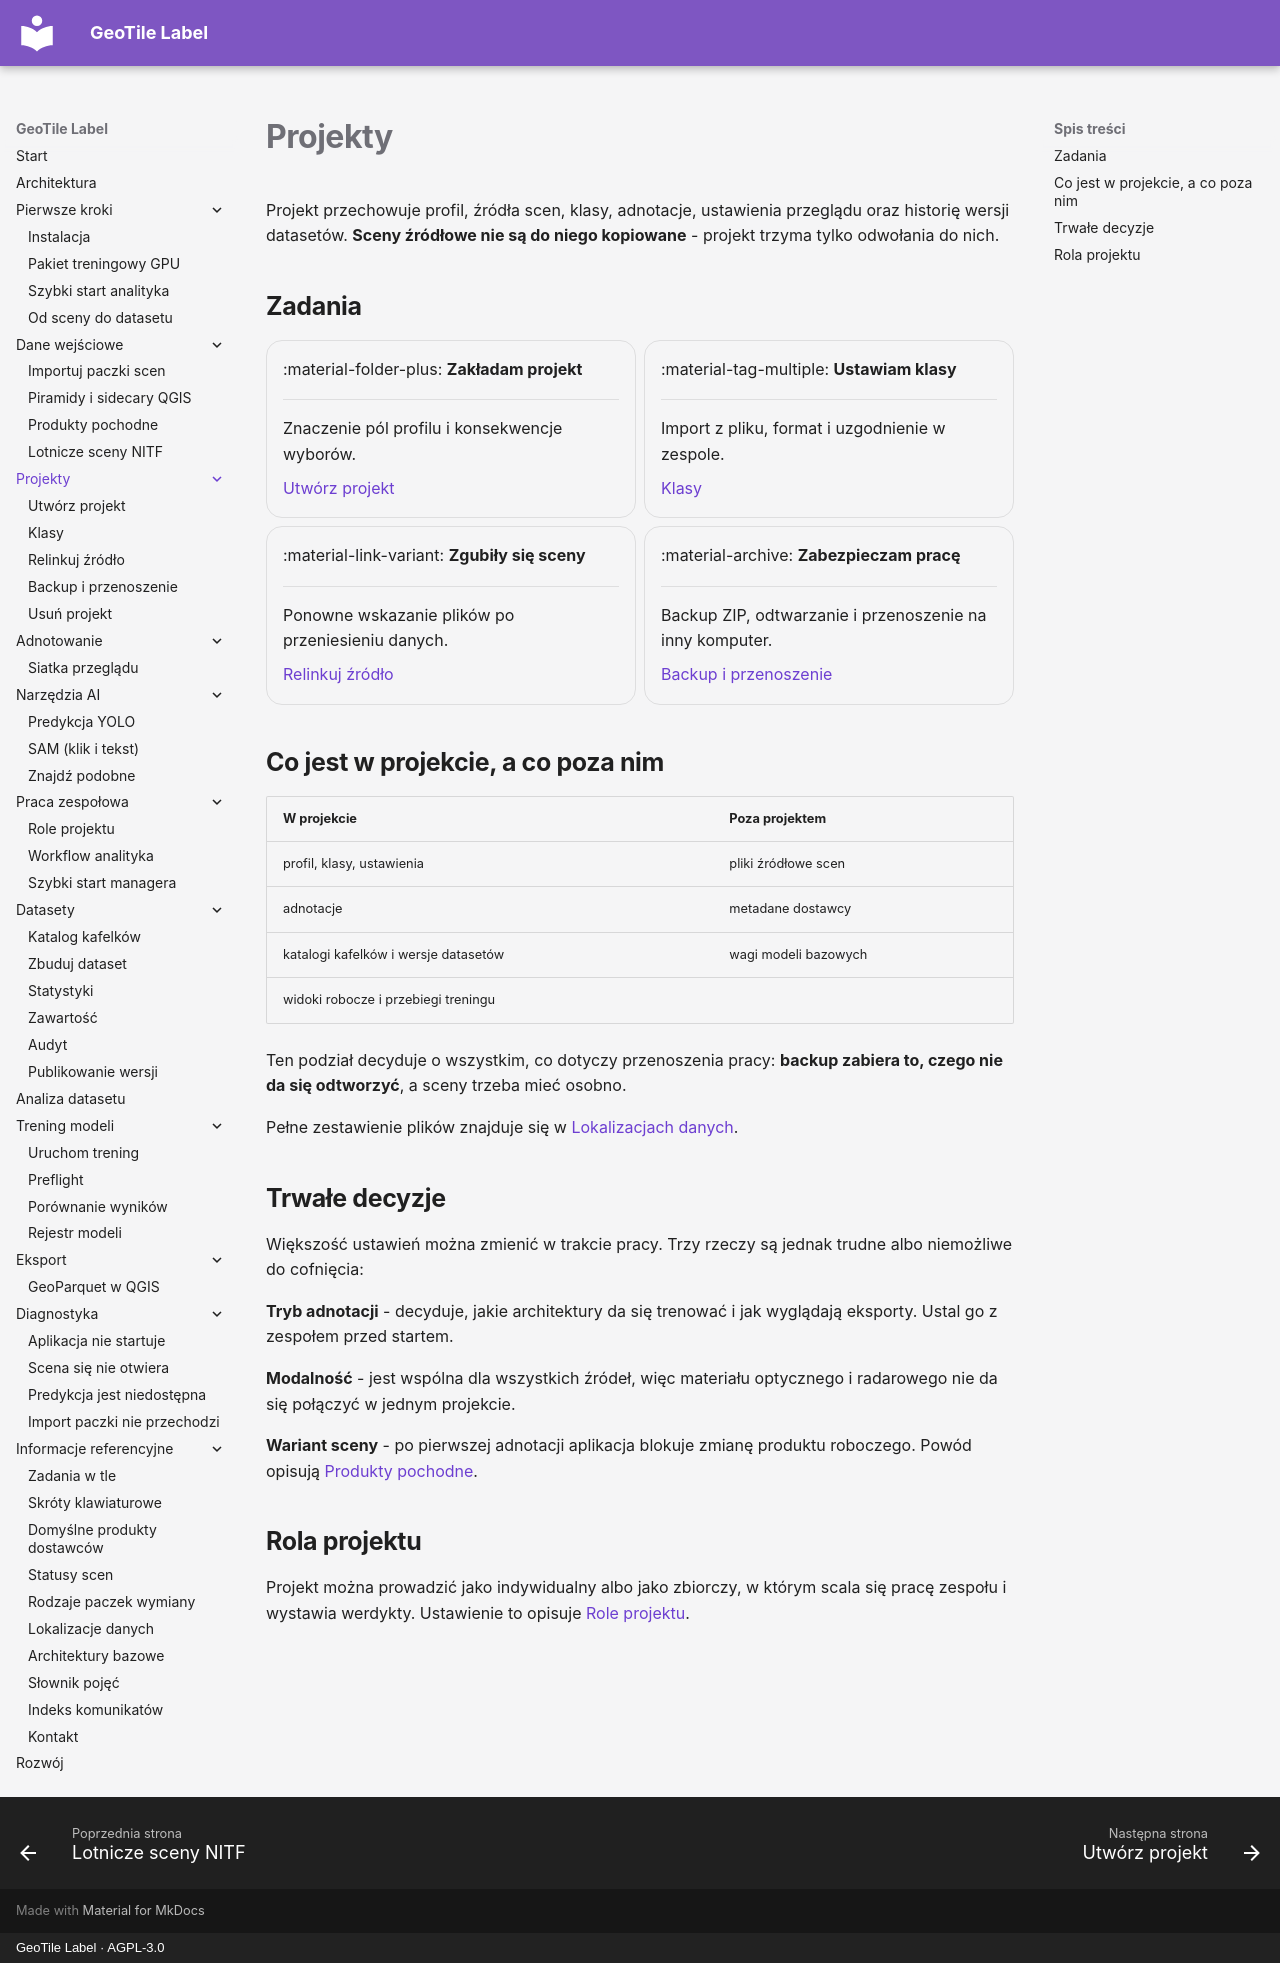

repository: jakubslesinski/geotile-label · page: projects/index.html · generator: mkdocs · copyright: GeoTile Label · AGPL-3.0

# Projekty

Projekt przechowuje profil, źródła scen, klasy, adnotacje, ustawienia przeglądu oraz
historię wersji datasetów. **Sceny źródłowe nie są do niego kopiowane** - projekt
trzyma tylko odwołania do nich.

## Zadania

<div class="grid cards" markdown>

-   :material-folder-plus: **Zakładam projekt**

    ---

    Znaczenie pól profilu i konsekwencje wyborów.

    [Utwórz projekt](utworz-projekt.md)

-   :material-tag-multiple: **Ustawiam klasy**

    ---

    Import z pliku, format i uzgodnienie w zespole.

    [Klasy](klasy.md)

-   :material-link-variant: **Zgubiły się sceny**

    ---

    Ponowne wskazanie plików po przeniesieniu danych.

    [Relinkuj źródło](relinkuj-zrodlo.md)

-   :material-archive: **Zabezpieczam pracę**

    ---

    Backup ZIP, odtwarzanie i przenoszenie na inny komputer.

    [Backup i przenoszenie](backup.md)

</div>

## Co jest w projekcie, a co poza nim

| W projekcie | Poza projektem |
| --- | --- |
| profil, klasy, ustawienia | pliki źródłowe scen |
| adnotacje | metadane dostawcy |
| katalogi kafelków i wersje datasetów | wagi modeli bazowych |
| widoki robocze i przebiegi treningu | |

Ten podział decyduje o wszystkim, co dotyczy przenoszenia pracy: **backup zabiera to,
czego nie da się odtworzyć**, a sceny trzeba mieć osobno.

Pełne zestawienie plików znajduje się w
[Lokalizacjach danych](../reference/lokalizacje-danych.md).

## Trwałe decyzje

Większość ustawień można zmienić w trakcie pracy. Trzy rzeczy są jednak trudne albo
niemożliwe do cofnięcia:

**Tryb adnotacji** - decyduje, jakie architektury da się trenować i jak wyglądają
eksporty. Ustal go z zespołem przed startem.

**Modalność** - jest wspólna dla wszystkich źródeł, więc materiału optycznego i
radarowego nie da się połączyć w jednym projekcie.

**Wariant sceny** - po pierwszej adnotacji aplikacja blokuje zmianę produktu
roboczego. Powód opisują
[Produkty pochodne](../input-data/produkty-pochodne.md).

## Rola projektu

Projekt można prowadzić jako indywidualny albo jako zbiorczy, w którym scala się pracę
zespołu i wystawia werdykty. Ustawienie to opisuje
[Role projektu](../teamwork/role-projektu.md).
